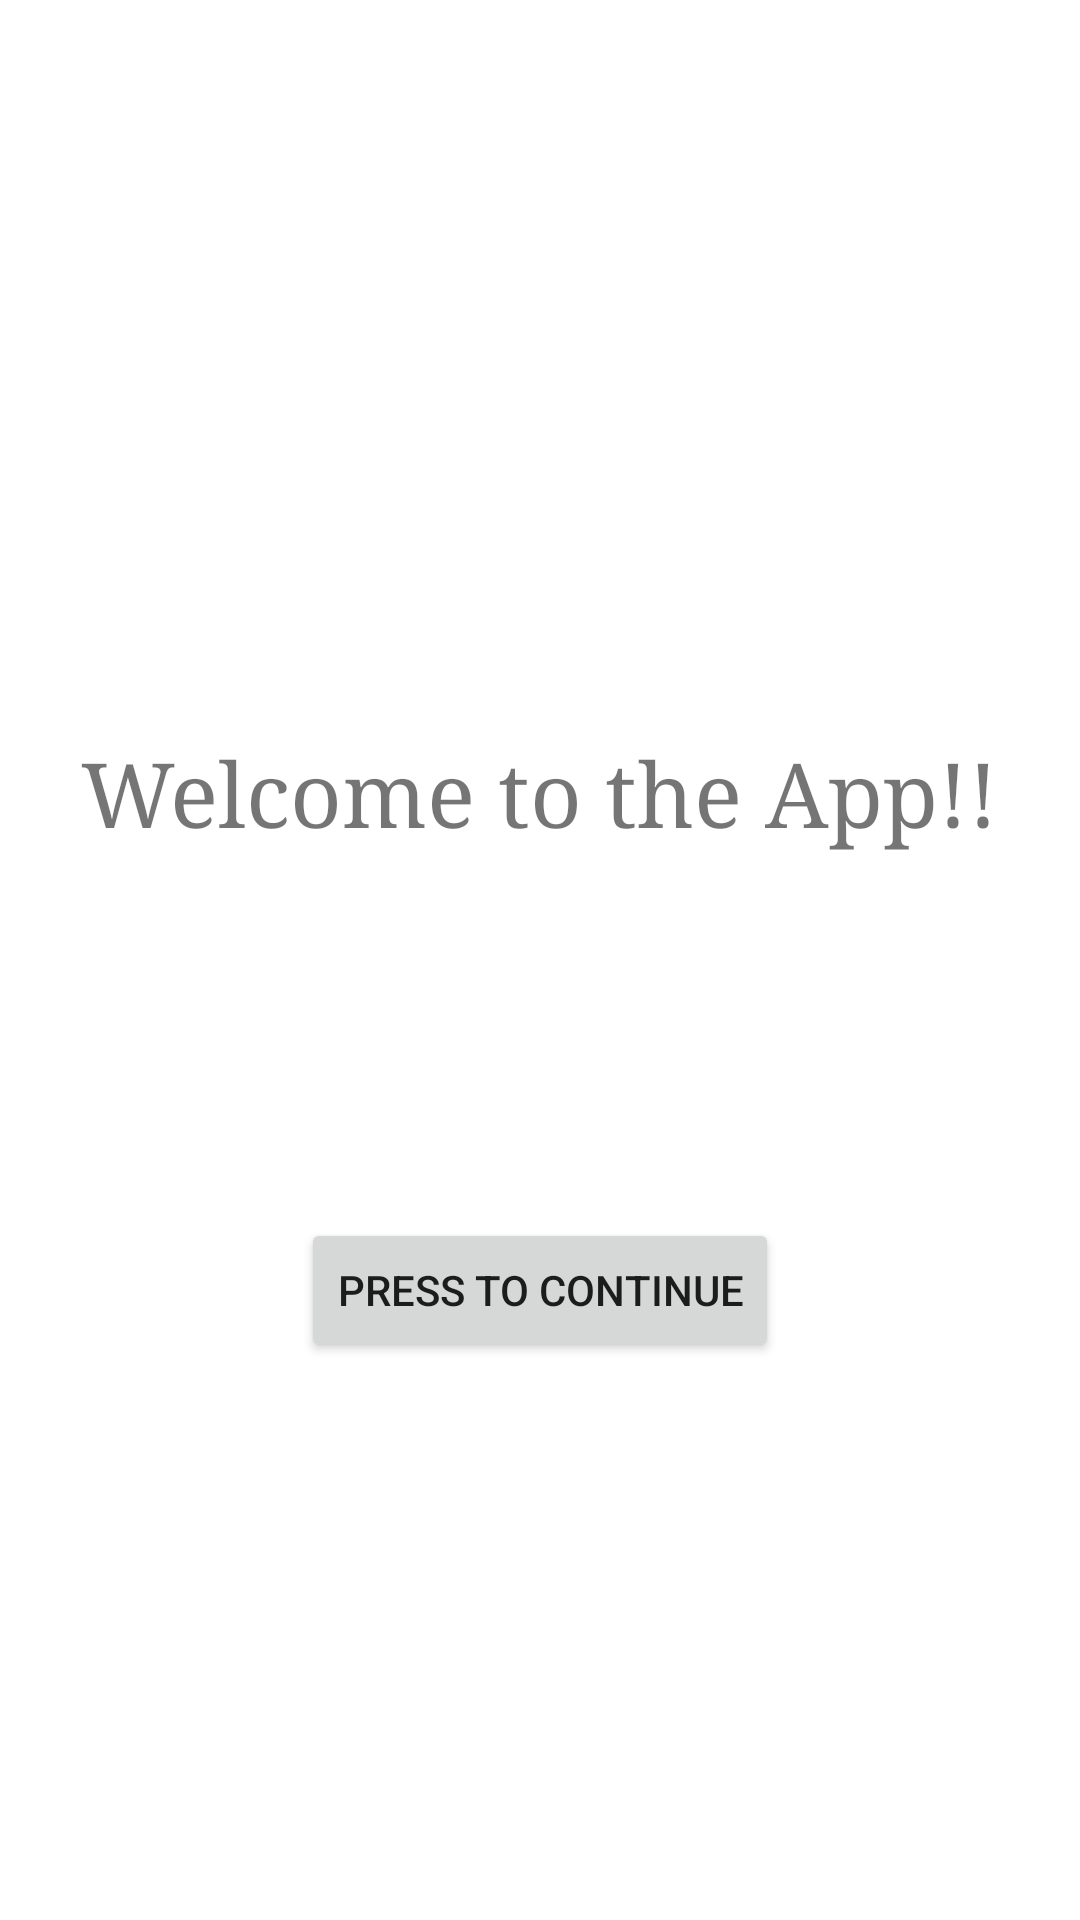

Write the Android layout XML for this screen, with the resource values it uses.
<!-- AndroidManifest.xml: application theme Theme.GoaTourism -->
<!-- res/layout/activity_main.xml -->
<?xml version="1.0" encoding="utf-8"?>
<androidx.constraintlayout.widget.ConstraintLayout xmlns:android="http://schemas.android.com/apk/res/android"
    xmlns:app="http://schemas.android.com/apk/res-auto"
    xmlns:tools="http://schemas.android.com/tools"
    android:layout_width="match_parent"
    android:layout_height="match_parent"
    tools:context=".MainActivity">

    <TextView
        android:id="@+id/textView2"
        android:layout_width="wrap_content"
        android:layout_height="wrap_content"
        android:fontFamily="serif"
        android:text="Welcome to the App!!"
        android:textSize="30sp"
        app:layout_constraintBottom_toBottomOf="parent"
        app:layout_constraintHorizontal_bias="0.498"
        app:layout_constraintLeft_toLeftOf="parent"
        app:layout_constraintRight_toRightOf="parent"
        app:layout_constraintTop_toTopOf="parent"
        app:layout_constraintVertical_bias="0.407" />

    <Button
        android:id="@+id/button1"
        android:layout_width="wrap_content"
        android:layout_height="wrap_content"
        android:onClick="openActivity"
        android:text="Press to Continue"
        app:layout_constraintBottom_toBottomOf="parent"
        app:layout_constraintEnd_toEndOf="parent"
        app:layout_constraintStart_toStartOf="parent"
        app:layout_constraintTop_toBottomOf="@+id/textView2"
        app:layout_constraintVertical_bias="0.397" />

</androidx.constraintlayout.widget.ConstraintLayout>
<!-- resources referenced by this layout -->
<resources>
  <style name="Theme.GoaTourism" parent="Theme.MaterialComponents.DayNight.DarkActionBar">
          
          <item name="colorPrimary">@color/purple_500</item>
          <item name="colorPrimaryVariant">@color/purple_700</item>
          <item name="colorOnPrimary">@color/white</item>
          
          <item name="colorSecondary">@color/teal_200</item>
          <item name="colorSecondaryVariant">@color/teal_700</item>
          <item name="colorOnSecondary">@color/black</item>
          
          <item name="android:statusBarColor" tools:targetApi="l">?attr/colorPrimaryVariant</item>
          
      </style>
  <!-- not gathered from this repository: default colours our renderer supplied (Android Studio template values) -->
  <color name="purple_500">#FF6200EE</color>
  <color name="purple_700">#FF3700B3</color>
  <color name="teal_200">#FF03DAC5</color>
  <color name="teal_700">#FF018786</color>
  <color name="black">#FF000000</color>
  <color name="white">#FFFFFFFF</color>
</resources>
